Run: headless pygame with SDL's dummy video driver; simulated clock (each Clock.tick advances the game by its frame time, no real sleeping); random seed 0; keys injected as events and as key.get_pressed() state; mouse plan: one left click at the window centre at the start of phase 2, then a move to the lower-right quarter at the start of phase 3.
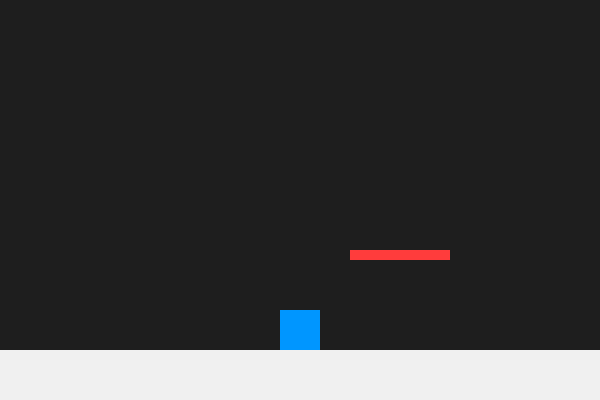
Frame 1 of 4 · flips 1–60 · no input
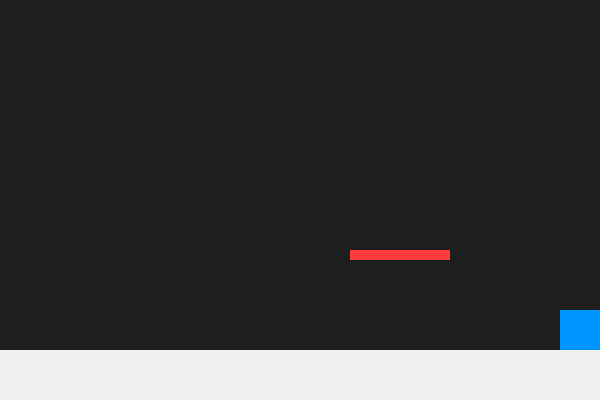
Frame 2 of 4 · flips 61–180 · clicked the window centre · tapped SPACE, RETURN · held RIGHT (→), D
Frame 3 of 4 · flips 181–300 · moved the mouse to the lower-right quarter · held DOWN (↓), S · screen unchanged from frame 2, image omitted
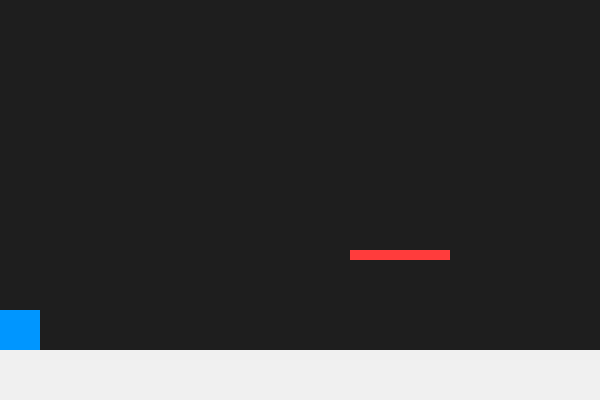
Frame 4 of 4 · flips 301–420 · held LEFT (←), A, UP (↑), W

The pygame program that drew these frames:

import pygame
import sys

pygame.init()

# Screen
WIDTH, HEIGHT = 600, 400
screen = pygame.display.set_mode((WIDTH, HEIGHT))
pygame.display.set_caption("Gravity Square")
clock = pygame.time.Clock()

# Colors
WHITE = (240, 240, 240)
BLUE = (0, 150, 255)
DARK = (30, 30, 30)

# Square (player)
size = 40
x = WIDTH // 2 - size // 2
y = HEIGHT - size - 50
speed = 5

y_velocity = 0
gravity = 0.6
jump_strength = -12
on_ground = False

# Ground
ground_y = HEIGHT - 50


#platform_terrain
box_terrain = pygame.Rect(350, 250, 100, 10)

# Bullets
bullet_width = 10
bullet_height = 4
bullet_speed = 8
bullets = []

#Limmit firerate
fire_delay = 250
last_shot_time = 0







# Game loop
while True:

    # --- EVENTS ---
    for event in pygame.event.get():
        if event.type == pygame.QUIT:
            pygame.quit()
            sys.exit()

        # Jump
        if event.type == pygame.KEYDOWN:
            if event.key == pygame.K_SPACE and on_ground:
                y_velocity = jump_strength
                on_ground = False

        # Shoot bullet (with cooldown)
        if event.type == pygame.MOUSEBUTTONDOWN:
            current_time = pygame.time.get_ticks()
            if current_time - last_shot_time >= fire_delay:
                bullet_x = x + size
                bullet_y = y + size // 2 - bullet_height // 2
                bullets.append([bullet_x, bullet_y])
                last_shot_time = current_time


    # --- MOVEMENT ---
    keys = pygame.key.get_pressed()
    if keys[pygame.K_a]:
        x -= speed
    if keys[pygame.K_d]:
        x += speed

    x = max(0, min(WIDTH - size, x))


    # --- GRAVITY ---
    y_velocity += gravity
    y += y_velocity

    if y + size >= ground_y:
        y = ground_y - size
        y_velocity = 0
        on_ground = True


    # --- BULLETS ---
    for bullet in bullets[:]:
        bullet[0] += bullet_speed
        if bullet[0] > WIDTH:
            bullets.remove(bullet)


    # --- DRAW ---
    screen.fill(DARK)

    pygame.draw.rect(screen, WHITE, (0, ground_y, WIDTH, HEIGHT - ground_y))
    pygame.draw.rect(screen, BLUE, (x, y, size, size))

    for bullet in bullets:
        pygame.draw.rect(screen, (255, 50, 50),
                         (bullet[0], bullet[1], bullet_width, bullet_height))

    pygame.draw.rect(screen, (255, 60, 60), box_terrain)

    pygame.display.flip()
    clock.tick(60)
